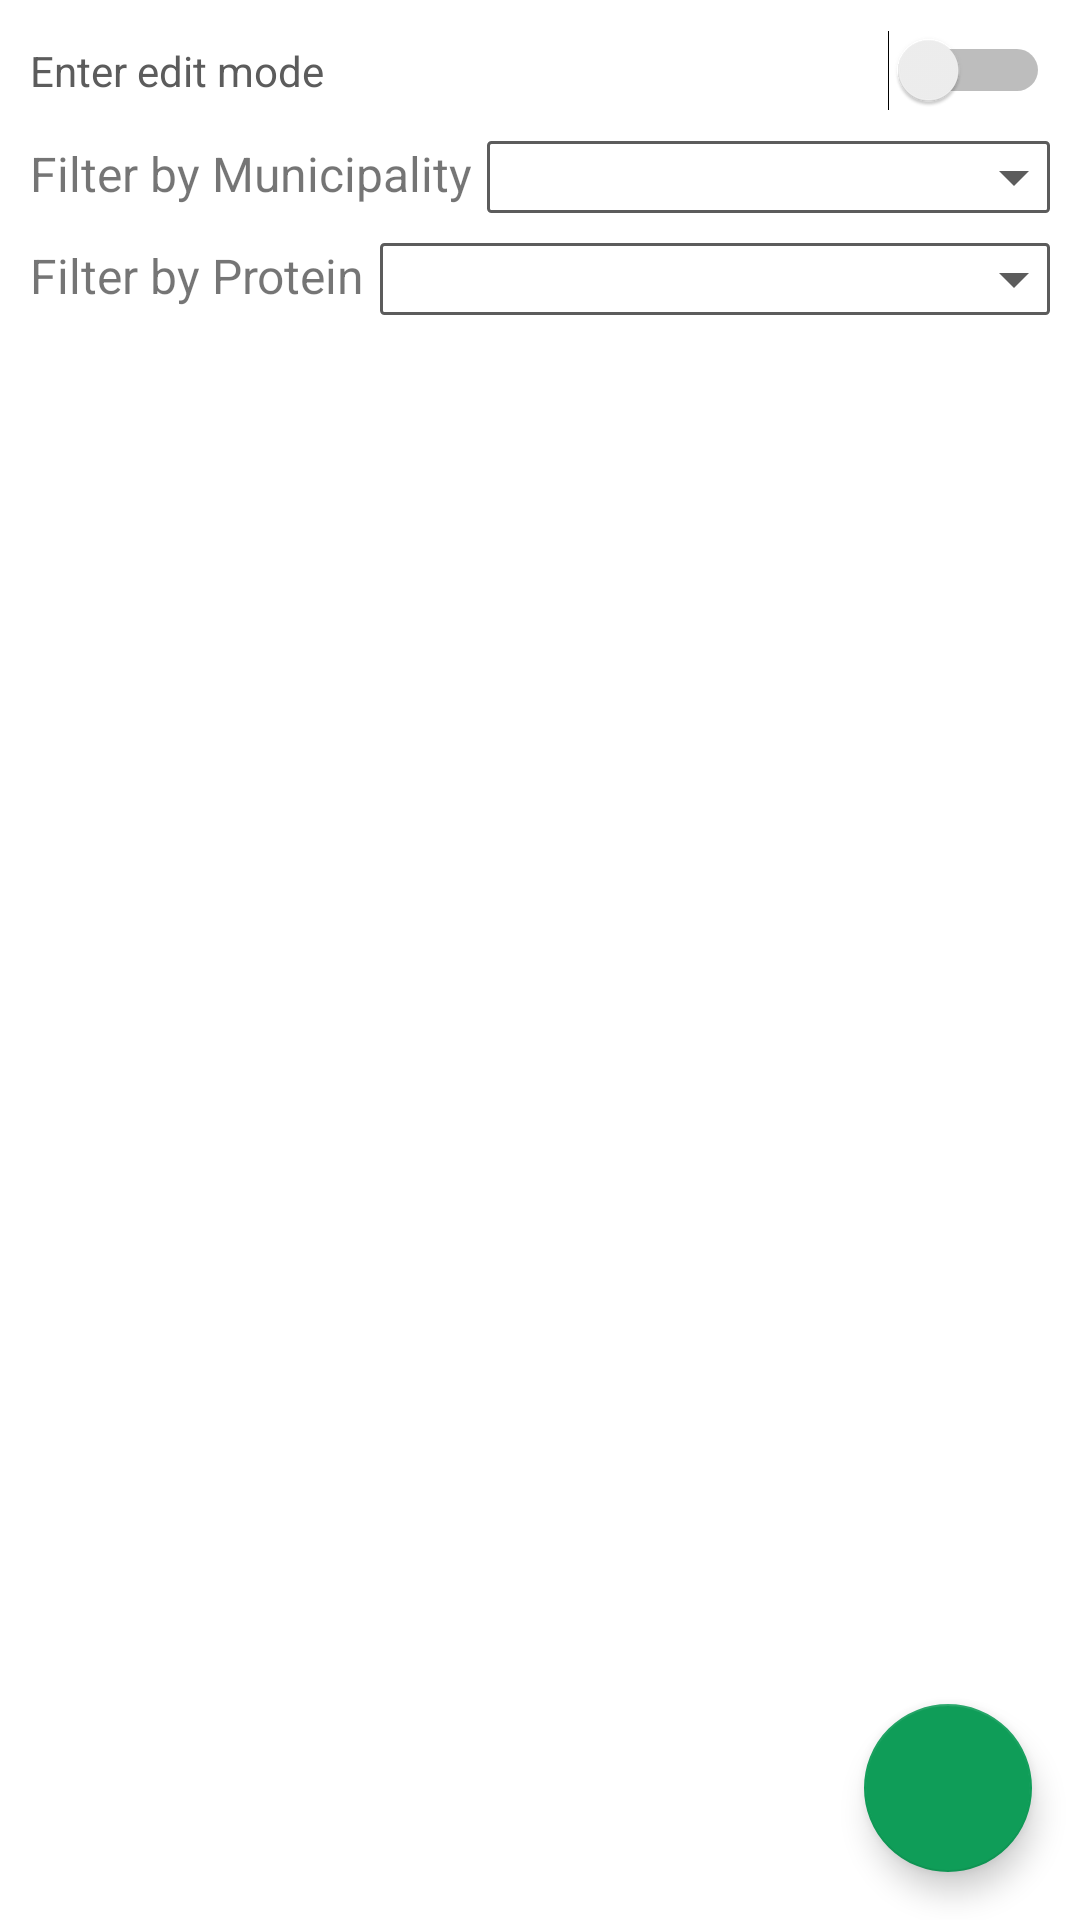

Android layout source for this screen:
<!-- AndroidManifest.xml: application theme Theme.AppCompat.Light.NoActionBar -->
<!-- res/layout/fragment_restaurant_child1.xml -->
<?xml version="1.0" encoding="utf-8"?>
<LinearLayout xmlns:android="http://schemas.android.com/apk/res/android"
    xmlns:app="http://schemas.android.com/apk/res-auto"
    xmlns:tools="http://schemas.android.com/tools"
    android:layout_width="match_parent"
    android:layout_height="match_parent"
    tools:context=".RestaurantChild1Fragment"
    android:background="@color/white"
    android:orientation="vertical">

    <FrameLayout
        android:layout_width="match_parent"
        android:layout_height="match_parent">

        <android.support.v4.widget.NestedScrollView
            android:layout_width="match_parent"
            android:layout_height="wrap_content">

            <LinearLayout
                android:layout_width="match_parent"
                android:layout_height="wrap_content"
                android:orientation="vertical">

                <Switch
                    android:id="@+id/switchDelete"
                    android:layout_width="match_parent"
                    android:layout_height="wrap_content"
                    android:layout_margin="10dp"
                    android:textColor="@color/secondarytext"
                    android:text = "@string/view_restaurant" />

                <LinearLayout
                    android:layout_width="match_parent"
                    android:layout_height="wrap_content"
                    android:layout_marginLeft="10dp"
                    android:layout_marginBottom="10dp"
                    android:orientation="horizontal">
                    <TextView
                        android:text="Filter by Municipality"
                        android:textSize="16dp"
                        android:layout_width="wrap_content"
                        android:layout_height="wrap_content" />
                    <Spinner
                        android:id="@+id/municipality_spinner"
                        style="@style/spinner_style"
                        android:padding="0dp"
                        android:layout_marginLeft="5dp"
                        android:layout_marginRight="10dp"
                        android:layout_width="match_parent"
                        android:layout_height="wrap_content" />
                </LinearLayout>

                <LinearLayout
                    android:layout_width="match_parent"
                    android:layout_height="wrap_content"
                    android:layout_marginLeft="10dp"
                    android:layout_marginBottom="10dp"
                    android:orientation="horizontal">
                    <TextView
                        android:text="Filter by Protein"
                        android:textSize="16dp"
                        android:layout_width="wrap_content"
                        android:layout_height="wrap_content" />
                    <Spinner
                        android:id="@+id/protein_spinner"
                        style="@style/spinner_style"
                        android:padding="0dp"
                        android:layout_marginLeft="5dp"
                        android:layout_marginRight="10dp"
                        android:layout_width="match_parent"
                        android:layout_height="wrap_content" />
                </LinearLayout>

                <android.support.v7.widget.RecyclerView
                    android:id="@+id/recyclerview"
                    android:layout_width="match_parent"
                    android:layout_height="wrap_content"
                    android:scrollbars="vertical" />
            </LinearLayout>
        </android.support.v4.widget.NestedScrollView>

        <android.support.design.widget.FloatingActionButton
            android:id="@+id/goToCreateRestaurant"
            android:layout_width="wrap_content"
            android:layout_height="wrap_content"
            android:layout_gravity="end|bottom"
            app:backgroundTint="@color/greenFood"
            android:src="@drawable/ic_add_24dp"
            android:layout_margin="16dp" />
    </FrameLayout>
</LinearLayout>
<!-- resources referenced by this layout -->
<resources>
  <color name="greenFood">#0F9D58</color>
  <color name="secondarytext">#5C5C5C</color>
  <color name="white">#FFFFFF</color>
  <string name="view_restaurant">Enter edit mode</string>
  <style name="spinner_style">
          <item name="android:layout_width">match_parent</item>
          <item name="android:layout_height">wrap_content</item>
          <item name="android:background">@drawable/spinner_style</item>
          <item name="android:popupBackground">@color/white</item>
          <item name="android:paddingLeft">0dp</item>
          <item name="android:paddingRight">0dp</item>
          <item name="android:paddingTop">0dp</item>
          <item name="android:paddingBottom">0dp</item>
      </style>
  <!-- drawable spinner_style (drawable) -->
  <?xml version="1.0" encoding="utf-8"?>
  <selector xmlns:android="http://schemas.android.com/apk/res/android">
  
      <item><layer-list>
          <item><shape>
              <stroke android:width="1dp" android:color="@color/secondarytext" />
              <corners android:radius="1dp" />/>
          </shape></item>
              <item android:drawable="@drawable/ic_arrow_drop_down_24dp"
                  android:gravity="right"/>
  
      </layer-list></item>
  
  </selector>
  <!-- drawable ic_arrow_drop_down_24dp (drawable) -->
  <vector xmlns:android="http://schemas.android.com/apk/res/android"
      android:tint="@color/secondarytext"
          android:width="24dp"
          android:height="24dp"
          android:viewportWidth="24.0"
          android:viewportHeight="24.0">
      <path
          android:fillColor="#FF000000"
          android:pathData="M7,10l5,5 5,-5z"/>
  </vector>
</resources>
